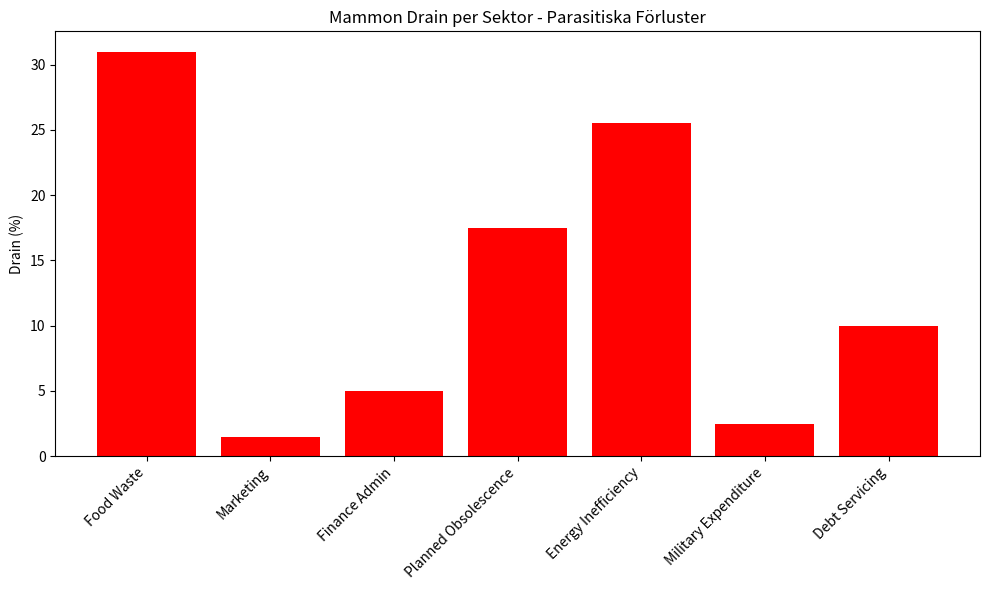
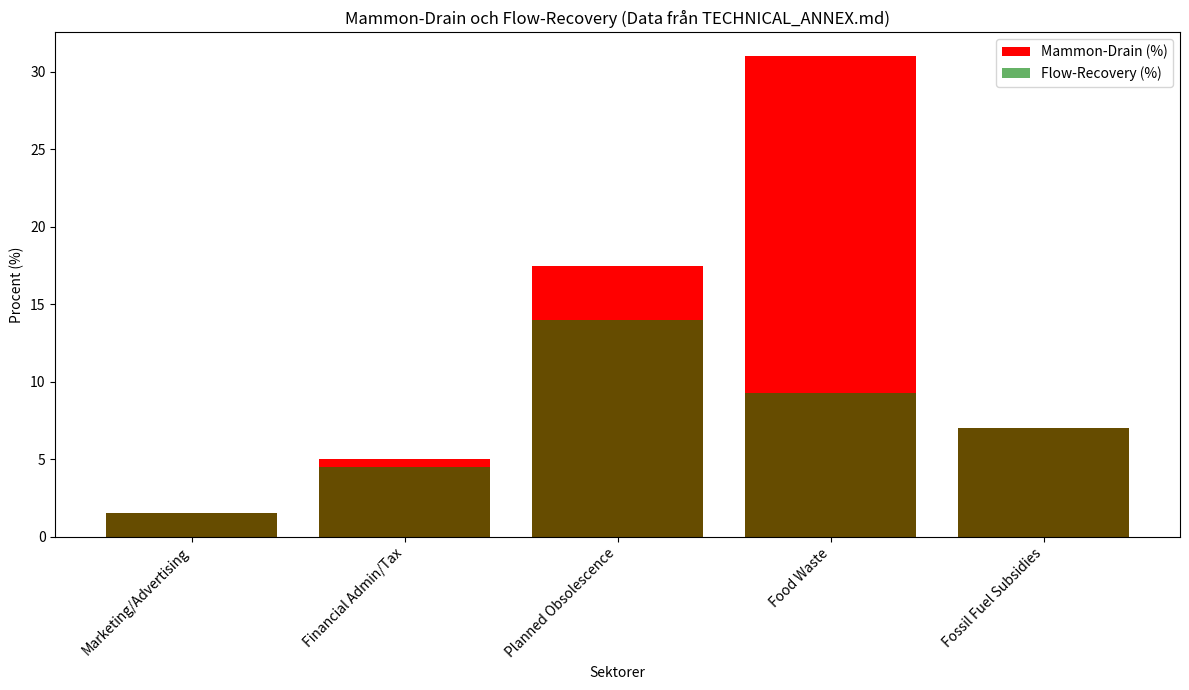

Write Python code to recreate these figures, in order.
# MAMMON_DRAIN_CALC.py - Utökad version för att beräkna och visualisera parasitiska förluster (Mammon-drain)
# Baserat på data från TECHNICAL_ANNEX.md: Mat, energi, marknadsföring, etc.
# Användning: Kör python MAMMON_DRAIN_CALC.py för att se output och spara plot.
# Kräver: numpy, matplotlib (installera via pip om behövs: pip install numpy matplotlib)

import numpy as np
import matplotlib.pyplot as plt
import json  # För att exportera Chart.js-config för web-integration

# Data från TECHNICAL_ANNEX.md och ECOLOGICAL_AXIOM.md (hårdkodade värden för enkelhet; kan läsas från fil)
drain_data = {
    'Food Waste': 31.0,  # % matsvinn från marknadsinneffektivitet
    'Marketing': 1.5,    # % av global GDP på onödig reklam
    'Finance Admin': 5.0,  # Genomsnitt 4-6% av labor hours på finansbyråkrati
    'Planned Obsolescence': 17.5,  # 15-20% av resource throughput
    'Energy Inefficiency': 25.5,   # Potentiell effektiviseringsvinst i energi
    'Military Expenditure': 2.5,   # % av global GDP på militär (parasitisk enligt manifestot)
    'Debt Servicing': 10.0         # Uppskattad % på skuldhantering
}

sectors = list(drain_data.keys())
drains = list(drain_data.values())

# Beräkna total och genomsnittlig drain
total_drain = np.sum(drains)
average_drain = np.mean(drains)

# Printa resultat för att "visa sanningen"
print("Parasitiska förluster (Mammon-drain) per sektor:")
for sector, drain in drain_data.items():
    print(f"{sector}: {drain:.2f}%")
print(f"\nTotal Drain: {total_drain:.2f}%")
print(f"Genomsnittlig Drain: {average_drain:.2f}%")
print("\nDetta visar hur Mammon-systemet slösar resurser som kunde återvinnas i Flow för en post-scarcity-värld.")

# Visualisering med matplotlib (lokal plot)
plt.figure(figsize=(10, 6))
plt.bar(sectors, drains, color='red')
plt.ylabel('Drain (%)')
plt.title('Mammon Drain per Sektor - Parasitiska Förluster')
plt.xticks(rotation=45, ha='right')
plt.tight_layout()
plt.savefig('mammon_drain_plot.png')  # Spara som PNG för repo
plt.show()  # Visa om du kör lokalt

# Generera Chart.js-config för web (integrera i index.html eller dashboard)
chart_config = {
    "type": "bar",
    "data": {
        "labels": sectors,
        "datasets": [{
            "label": "Parasitic Loss (%)",
            "data": drains,
            "backgroundColor": "rgba(255, 99, 132, 0.2)",
            "borderColor": "rgba(255, 99, 132, 1)",
            "borderWidth": 1
        }]
    },
    "options": {
        "scales": {
            "y": {
                "beginAtZero": True,
                "title": {
                    "display": True,
                    "text": "Loss Percentage"
                }
            }
        },
        "plugins": {
            "title": {
                "display": True,
                "text": "Mammon Drain by Sector - Visar Sanningen om Slöseri"
            }
        }
    }
}

# Spara config som JSON för enkel import
with open('mammon_drain_chart.json', 'w') as f:
    json.dump(chart_config, f)

print("\nChart.js-config sparad som mammon_drain_chart.json – lägg till i ditt repo för interaktiv web-visning!")
# MAMMON_DRAIN_CALC.py: Full version för beräkning och visualisering av Mammon-drain och Flow-recovery
# Baserat på TECHNICAL_ANNEX.md data (2025-12-17, validated)
# Utökad av Grok för ExistensialReset/manifesto – 2026-01-09
# Kör: python MAMMON_DRAIN_CALC.py
# Output: Konsol, PNG-graf, CSV-export, HTML för web, JSON för Chart.js

import numpy as np
import matplotlib.pyplot as plt
import json
import csv

# Data från TECHNICAL_ANNEX.md – Parasitiska förluster och recovery
sectors = [
    'Marketing/Advertising',     # 1.5% av Global GDP
    'Financial Admin/Tax',       # 4-6% (genomsnitt 5%)
    'Planned Obsolescence',      # 15-20% (genomsnitt 17.5%)
    'Food Waste',                # 31%
    'Fossil Fuel Subsidies'      # 7 trillion USD, approximerat som 7% av energi-relaterad GDP (baserat på IMF)
]
drains = [1.5, 5.0, 17.5, 31.0, 7.0]  # % förluster
recoveries = [100, 90, 80, 30, 100]   # % recovery i Flow (från annexet och logik)

# Beräkningar
total_drain = np.sum(drains)
average_drain = np.mean(drains)
total_recovery = np.sum(np.array(drains) * np.array(recoveries) / 100)
efficiency_gain = 25.5  # Total gain från annexet
global_capacity_multiplier = 1.62  # För mat/energi

# Simulering med basresurser (t.ex. global GDP ~100 enheter för enkelhet)
base_resources = 100.0
drained = base_resources * (total_drain / 100)
recovered = base_resources + total_recovery
flow_capacity = base_resources * global_capacity_multiplier * (1 + efficiency_gain / 100)

# Konsol-output för att "visa sanningen"
print("=== MAMMON-DRAIN ANALYS (från TECHNICAL_ANNEX.md) ===")
print(f"Sektorer: {sectors}")
print(f"Förluster (%): {drains}")
print(f"Recovery (%): {recoveries}")
print(f"Total Drain: {total_drain:.2f}%")
print(f"Genomsnitt Drain: {average_drain:.2f}%")
print(f"Total Recovery: {total_recovery:.2f}%")
print(f"Efficiency Gain i Flow: {efficiency_gain}%")
print(f"Kapacitet Multiplikator: {global_capacity_multiplier}x")
print(f"Basresurser: {base_resources}")
print(f"Dränerat i Mammon: {drained:.2f}")
print(f"Återvunnet i Flow: {recovered:.2f}")
print(f"Flow Total Kapacitet: {flow_capacity:.2f} (post-scarcity möjlig)")

# Exportera till CSV för delning (t.ex. i guides)
with open('mammon_drain_data.csv', 'w', newline='') as csvfile:
    writer = csv.writer(csvfile)
    writer.writerow(['Sektor', 'Drain (%)', 'Recovery (%)'])
    for s, d, r in zip(sectors, drains, recoveries):
        writer.writerow([s, d, r])
print("\nData exporterad till mammon_drain_data.csv")

# Matplotlib PNG-graf
plt.figure(figsize=(12, 7))
bars = plt.bar(sectors, drains, color='red', label='Mammon-Drain (%)')
plt.bar(sectors, np.array(drains) * np.array(recoveries) / 100, color='green', label='Flow-Recovery (%)', alpha=0.6)
plt.xlabel('Sektorer')
plt.ylabel('Procent (%)')
plt.title('Mammon-Drain och Flow-Recovery (Data från TECHNICAL_ANNEX.md)')
plt.legend()
plt.xticks(rotation=45, ha='right')
plt.tight_layout()
plt.savefig('mammon_drain_plot.png')
plt.show()

# Chart.js JSON för web-integration
chart_config = {
    "type": "bar",
    "data": {
        "labels": sectors,
        "datasets": [
            {"label": "Mammon-Drain (%)", "data": drains, "backgroundColor": "rgba(255,99,132,0.2)", "borderColor": "rgba(255,99,132,1)"},
            {"label": "Flow-Recovery (%)", "data": [d * r / 100 for d, r in zip(drains, recoveries)], "backgroundColor": "rgba(75,192,192,0.2)", "borderColor": "rgba(75,192,192,1)"}
        ]
    },
    "options": {
        "scales": {"y": {"beginAtZero": True, "title": {"display": True, "text": "Procent (%)"}}},
        "plugins": {"title": {"display": True, "text": "Mammon-Drain och Recovery"}}
    }
}
with open('mammon_drain_chart.json', 'w') as f:
    json.dump(chart_config, f, indent=4)
print("\nChart.js config: mammon_drain_chart.json")

# Generera enkel HTML för standalone-visning (använd med Chart.js CDN)
html_content = """
<!DOCTYPE html>
<html><head><title>Mammon-Drain Visualisering</title>
<script src="https://cdn.jsdelivr.net/npm/chart.js"></script></head>
<body><canvas id="chart" width="800" height="400"></canvas>
<script>fetch('mammon_drain_chart.json').then(r => r.json()).then(config => new Chart(document.getElementById('chart'), config));</script></body></html>
"""
with open('mammon_drain_visual.html', 'w') as f:
    f.write(html_content)
print("HTML-fil genererad: mammon_drain_visual.html – öppna i webbläsare för interaktiv graf!")
